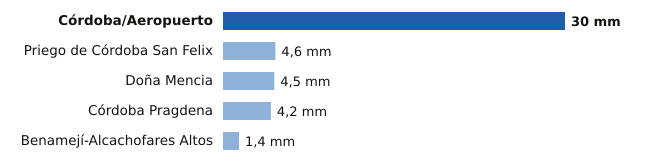

The data file committed next to this chart (first rows):
estacion, provincia, mm
Córdoba/Aeropuerto, Córdoba, 30.0
Priego de Córdoba San Felix, Córdoba, 4.6
Doña Mencia, Córdoba, 4.5
Córdoba Pragdena, Córdoba, 4.2
Benamejí-Alcachofares Altos, Córdoba, 1.4
